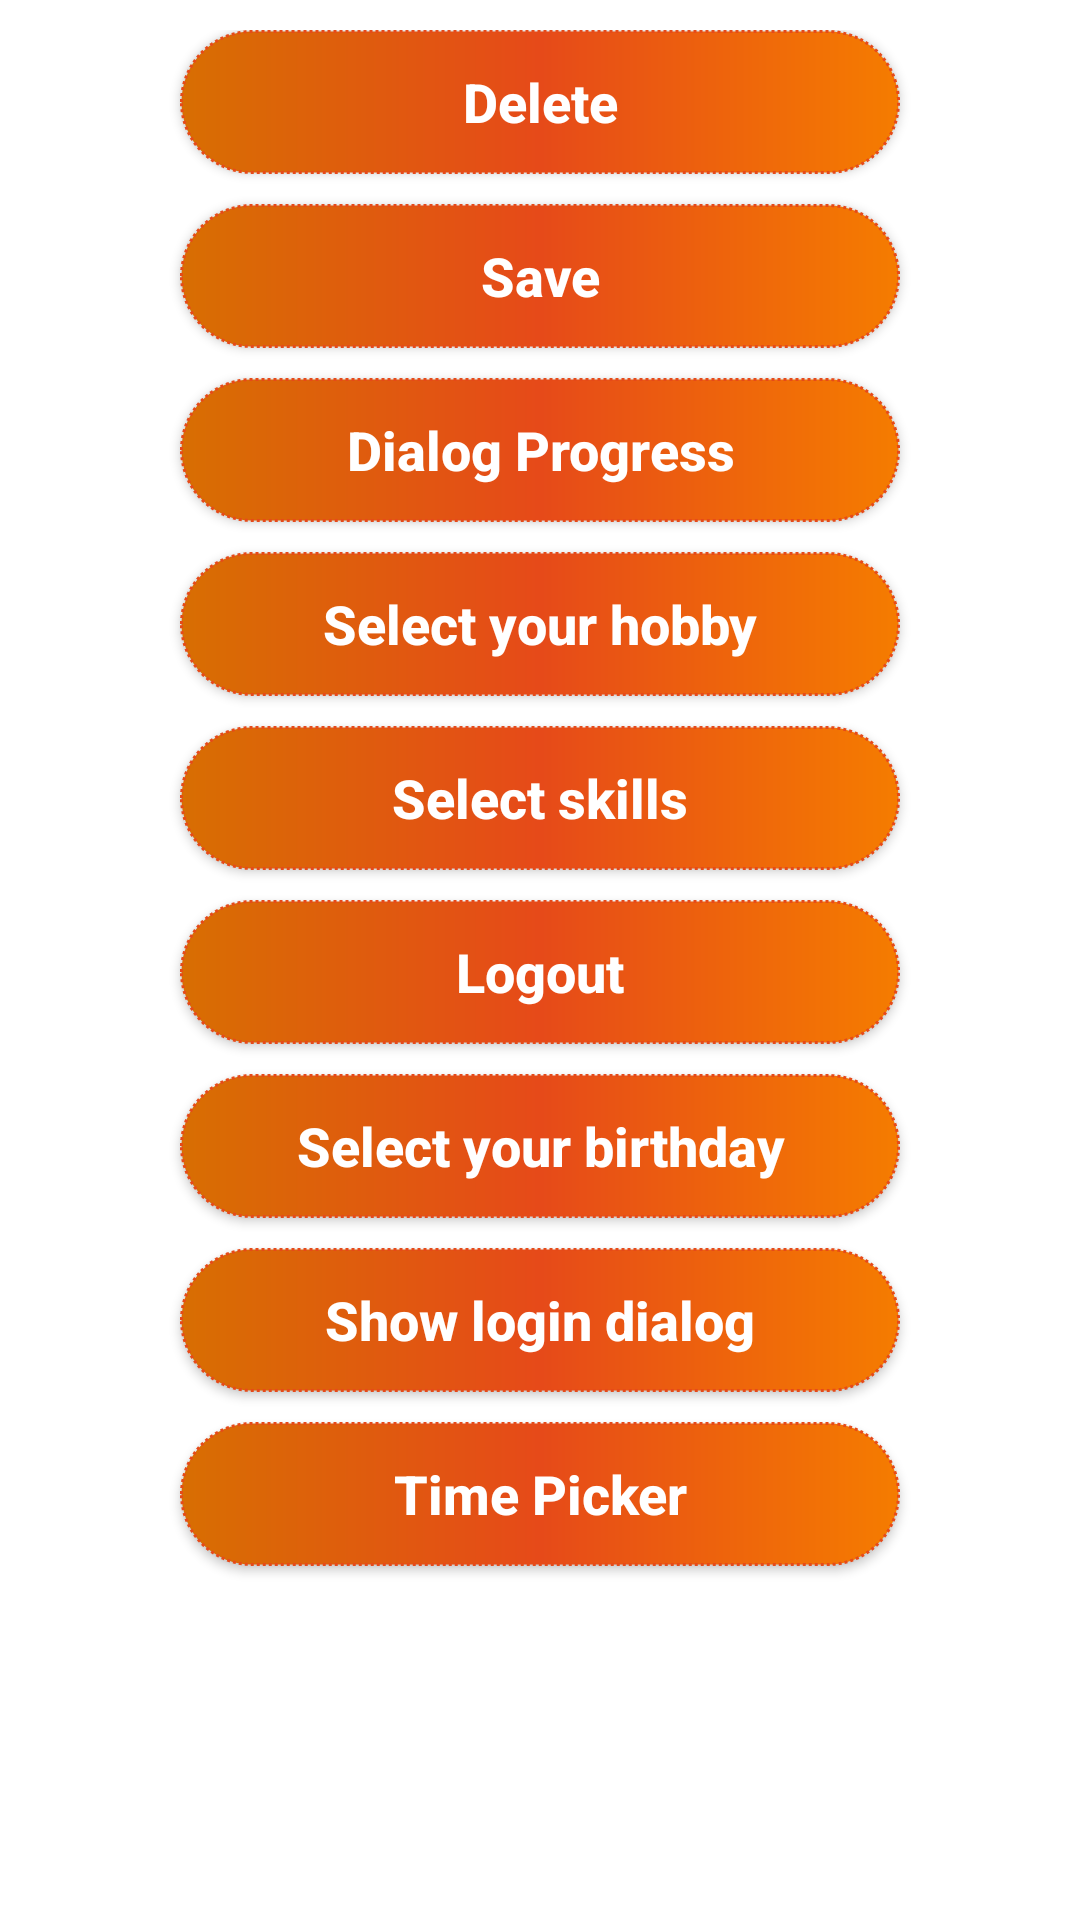

Reconstruct the res/layout file that produces this screen, plus the resources it refers to.
<!-- AndroidManifest.xml: application theme Theme.DialogsInAndroidDemo -->
<!-- res/layout/activity_dialog_screens.xml -->
<?xml version="1.0" encoding="utf-8"?>
<LinearLayout xmlns:android="http://schemas.android.com/apk/res/android"
    xmlns:tools="http://schemas.android.com/tools"
    android:layout_width="match_parent"
    android:layout_height="match_parent"
    android:orientation="vertical"
    android:padding="@dimen/_10dp"
    tools:context=".DialogScreensActivity">

    <androidx.appcompat.widget.AppCompatButton
        android:id="@+id/btnDelete"
        android:layout_width="match_parent"
        android:layout_height="wrap_content"
        android:layout_marginStart="50dp"
        android:layout_marginEnd="50dp"
        android:background="@drawable/custom_login_button"
        android:elevation="10dp"
        android:text="@string/title_delete"
        android:textAllCaps="false"
        android:textColor="@color/primary_text"
        android:textSize="18sp"
        android:textStyle="bold" />

    <androidx.appcompat.widget.AppCompatButton
        android:id="@+id/btnSave"
        android:layout_width="match_parent"
        android:layout_height="wrap_content"
        android:layout_marginStart="50dp"
        android:layout_marginTop="@dimen/_10dp"
        android:layout_marginEnd="50dp"
        android:background="@drawable/custom_login_button"
        android:elevation="10dp"
        android:text="@string/save"
        android:textAllCaps="false"
        android:textColor="@color/primary_text"
        android:textSize="18sp"
        android:textStyle="bold" />

    <androidx.appcompat.widget.AppCompatButton
        android:id="@+id/btnDialogProgress"
        android:layout_width="match_parent"
        android:layout_height="wrap_content"
        android:layout_marginStart="50dp"
        android:layout_marginTop="@dimen/_10dp"
        android:layout_marginEnd="50dp"
        android:background="@drawable/custom_login_button"
        android:elevation="10dp"
        android:text="@string/dialog_progress"
        android:textAllCaps="false"
        android:textColor="@color/primary_text"
        android:textSize="18sp"
        android:textStyle="bold" />

    <androidx.appcompat.widget.AppCompatButton
        android:id="@+id/btnSelectHobby"
        android:layout_width="match_parent"
        android:layout_height="wrap_content"
        android:layout_marginStart="50dp"
        android:layout_marginTop="@dimen/_10dp"
        android:layout_marginEnd="50dp"
        android:background="@drawable/custom_login_button"
        android:elevation="10dp"
        android:text="@string/select_hobby"
        android:textAllCaps="false"
        android:textColor="@color/primary_text"
        android:textSize="18sp"
        android:textStyle="bold" />

    <androidx.appcompat.widget.AppCompatButton
        android:id="@+id/btnSelectSkills"
        android:layout_width="match_parent"
        android:layout_height="wrap_content"
        android:layout_marginStart="50dp"
        android:layout_marginTop="@dimen/_10dp"
        android:layout_marginEnd="50dp"
        android:background="@drawable/custom_login_button"
        android:elevation="10dp"
        android:text="@string/select_skills"
        android:textAllCaps="false"
        android:textColor="@color/primary_text"
        android:textSize="18sp"
        android:textStyle="bold" />

    <androidx.appcompat.widget.AppCompatButton
        android:id="@+id/btnLogout"
        android:layout_width="match_parent"
        android:layout_height="wrap_content"
        android:layout_marginStart="50dp"
        android:layout_marginTop="@dimen/_10dp"
        android:layout_marginEnd="50dp"
        android:background="@drawable/custom_login_button"
        android:elevation="10dp"
        android:text="@string/logout"
        android:textAllCaps="false"
        android:textColor="@color/primary_text"
        android:textSize="18sp"
        android:textStyle="bold" />

    <androidx.appcompat.widget.AppCompatButton
        android:id="@+id/btnBirthDay"
        android:layout_width="match_parent"
        android:layout_height="wrap_content"
        android:layout_marginStart="50dp"
        android:layout_marginTop="@dimen/_10dp"
        android:layout_marginEnd="50dp"
        android:background="@drawable/custom_login_button"
        android:elevation="10dp"
        android:text="@string/select_birthday"
        android:textAllCaps="false"
        android:textColor="@color/primary_text"
        android:textSize="18sp"
        android:textStyle="bold" />

    <androidx.appcompat.widget.AppCompatButton
        android:id="@+id/btnLoginUsingCustomUI"
        android:layout_width="match_parent"
        android:layout_height="wrap_content"
        android:layout_marginStart="50dp"
        android:layout_marginTop="@dimen/_10dp"
        android:layout_marginEnd="50dp"
        android:background="@drawable/custom_login_button"
        android:elevation="10dp"
        android:text="@string/showLoginDialog"
        android:textAllCaps="false"
        android:textColor="@color/primary_text"
        android:textSize="18sp"
        android:textStyle="bold" />

    <androidx.appcompat.widget.AppCompatButton
        android:id="@+id/btnTimePicker"
        android:layout_width="match_parent"
        android:layout_height="wrap_content"
        android:layout_marginStart="50dp"
        android:layout_marginTop="@dimen/_10dp"
        android:layout_marginEnd="50dp"
        android:background="@drawable/custom_login_button"
        android:elevation="10dp"
        android:text="@string/time_picker"
        android:textAllCaps="false"
        android:textColor="@color/primary_text"
        android:textSize="18sp"
        android:textStyle="bold" />



</LinearLayout>
<!-- resources referenced by this layout -->
<resources>
  <color name="primary_text">#FFFFFF</color>
  <dimen name="_10dp">10dp</dimen>
  <!-- drawable custom_login_button (drawable) -->
  <?xml version="1.0" encoding="utf-8"?>
  <shape xmlns:android="http://schemas.android.com/apk/res/android"
      android:shape="rectangle">
  
      <corners android:radius="50dp" />
      <stroke
          android:width="1dp"
          android:color="#E64A19"
          android:dashWidth="1dp"
          android:dashGap="1dp" />
      <gradient
          android:centerColor="@color/center_color"
          android:endColor="@color/end_color"
          android:startColor="@color/start_color" />
  
  </shape>
  <string name="dialog_progress">Dialog Progress</string>
  <string name="logout">Logout</string>
  <string name="save">Save</string>
  <string name="select_birthday">Select your birthday</string>
  <string name="select_hobby">Select your hobby</string>
  <string name="select_skills">Select skills</string>
  <string name="showLoginDialog">Show  login dialog</string>
  <string name="time_picker">Time Picker</string>
  <string name="title_delete">Delete</string>
  <style name="Theme.DialogsInAndroidDemo" parent="Theme.MaterialComponents.DayNight.DarkActionBar">
          
          <item name="colorPrimary">@color/purple_500</item>
          <item name="colorPrimaryVariant">@color/purple_700</item>
          <item name="colorOnPrimary">@color/white</item>
          
          <item name="colorSecondary">@color/teal_200</item>
          <item name="colorSecondaryVariant">@color/teal_700</item>
          <item name="colorOnSecondary">@color/black</item>
          
          <item name="android:statusBarColor" tools:targetApi="l">?attr/colorPrimaryVariant</item>
          
      </style>
  <color name="center_color">#E64A19</color>
  <color name="end_color">#F57C00</color>
  <color name="start_color">#D86E02</color>
  <color name="purple_500">#FF6200EE</color>
  <color name="purple_700">#FF3700B3</color>
  <color name="white">#FFFFFFFF</color>
  <color name="teal_200">#FF03DAC5</color>
  <color name="teal_700">#FF018786</color>
  <color name="black">#FF000000</color>
</resources>
